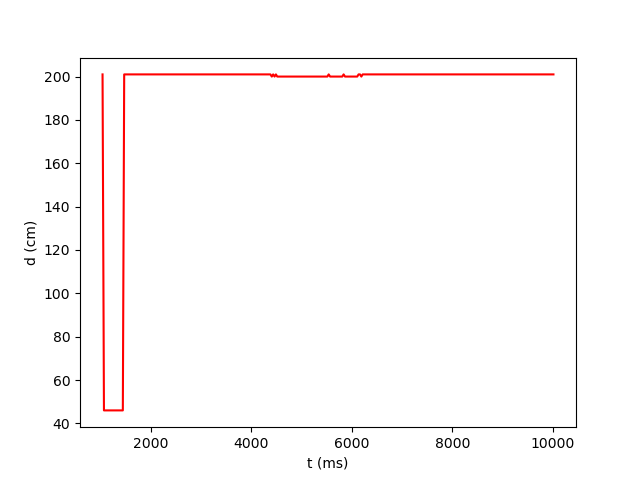

Source data for this figure (header and first rows):
t(s); d (m)
1036; 201
1064; 46
1084; 46
1101; 46
1120; 46
1137; 46
1155; 46
1173; 46
1190; 46
1208; 46
1226; 46
1244; 46
1262; 46
1280; 46
1297; 46
1315; 46
1333; 46
1351; 46
1369; 46
1386; 46
1404; 46
1422; 46
1440; 46
1467; 201
1496; 201
1522; 201
1550; 201
1576; 201
1603; 201
1631; 201
1657; 201
1684; 201
1711; 201
1738; 201
1765; 201
1792; 201
1818; 201
1846; 201
1872; 201
1899; 201
1926; 201
1953; 201
1980; 201
2007; 201
2035; 201
2062; 201
2088; 201
2115; 201
2143; 201
2169; 201
2196; 201
2223; 201
2250; 201
2277; 201
2304; 201
2331; 201
2358; 201
2384; 201
2411; 201
2439; 201
... 281 more rows
